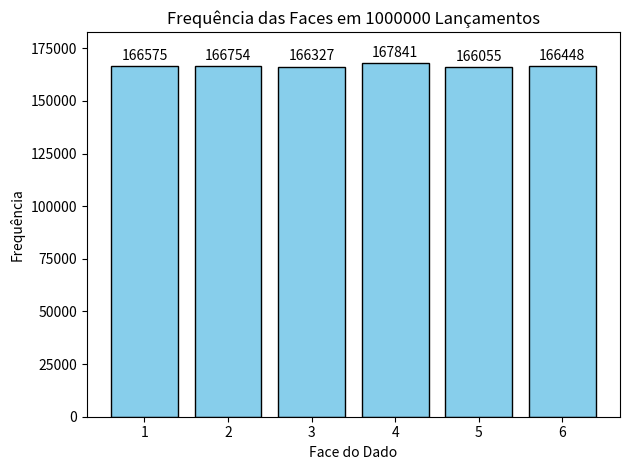

Write the Python code that produced this figure.
import random
from collections import Counter
import matplotlib.pyplot as plt


def simular_e_plotar():
    numero_lancamentos = 1_000_000


    lancamentos = random.choices(range(1, 7), k=numero_lancamentos)
    frequencias = Counter(lancamentos)

    # Prepara os dados para o eixo X (faces) e eixo Y (contagens)
    faces = list(range(1, 7))
    contagens = [frequencias[face] for face in faces]

    # 2. Cria o gráfico de barras
    plt.bar(faces, contagens, color='skyblue', edgecolor='black')

    # 3. Adiciona títulos e rótulos
    plt.title(f'Frequência das Faces em {numero_lancamentos} Lançamentos')
    plt.xlabel('Face do Dado')
    plt.ylabel('Frequência')
    plt.xticks(faces)  # Garante que apenas os números 1 a 6 apareçam no eixo X

    # 4. Adiciona o valor exato acima de cada barra para facilitar a leitura
    for i, v in enumerate(contagens):
        plt.text(faces[i], v + 1500, str(v), ha='center', va='bottom')

    # Dá um pequeno espaço extra no topo do gráfico para os números não cortarem
    plt.ylim(0, max(contagens) + 15000)

    # Ajusta o layout e salva o gráfico
    plt.tight_layout()
    plt.show()
    print("Gráfico gerado com sucesso!")


# Executa a função
simular_e_plotar()
